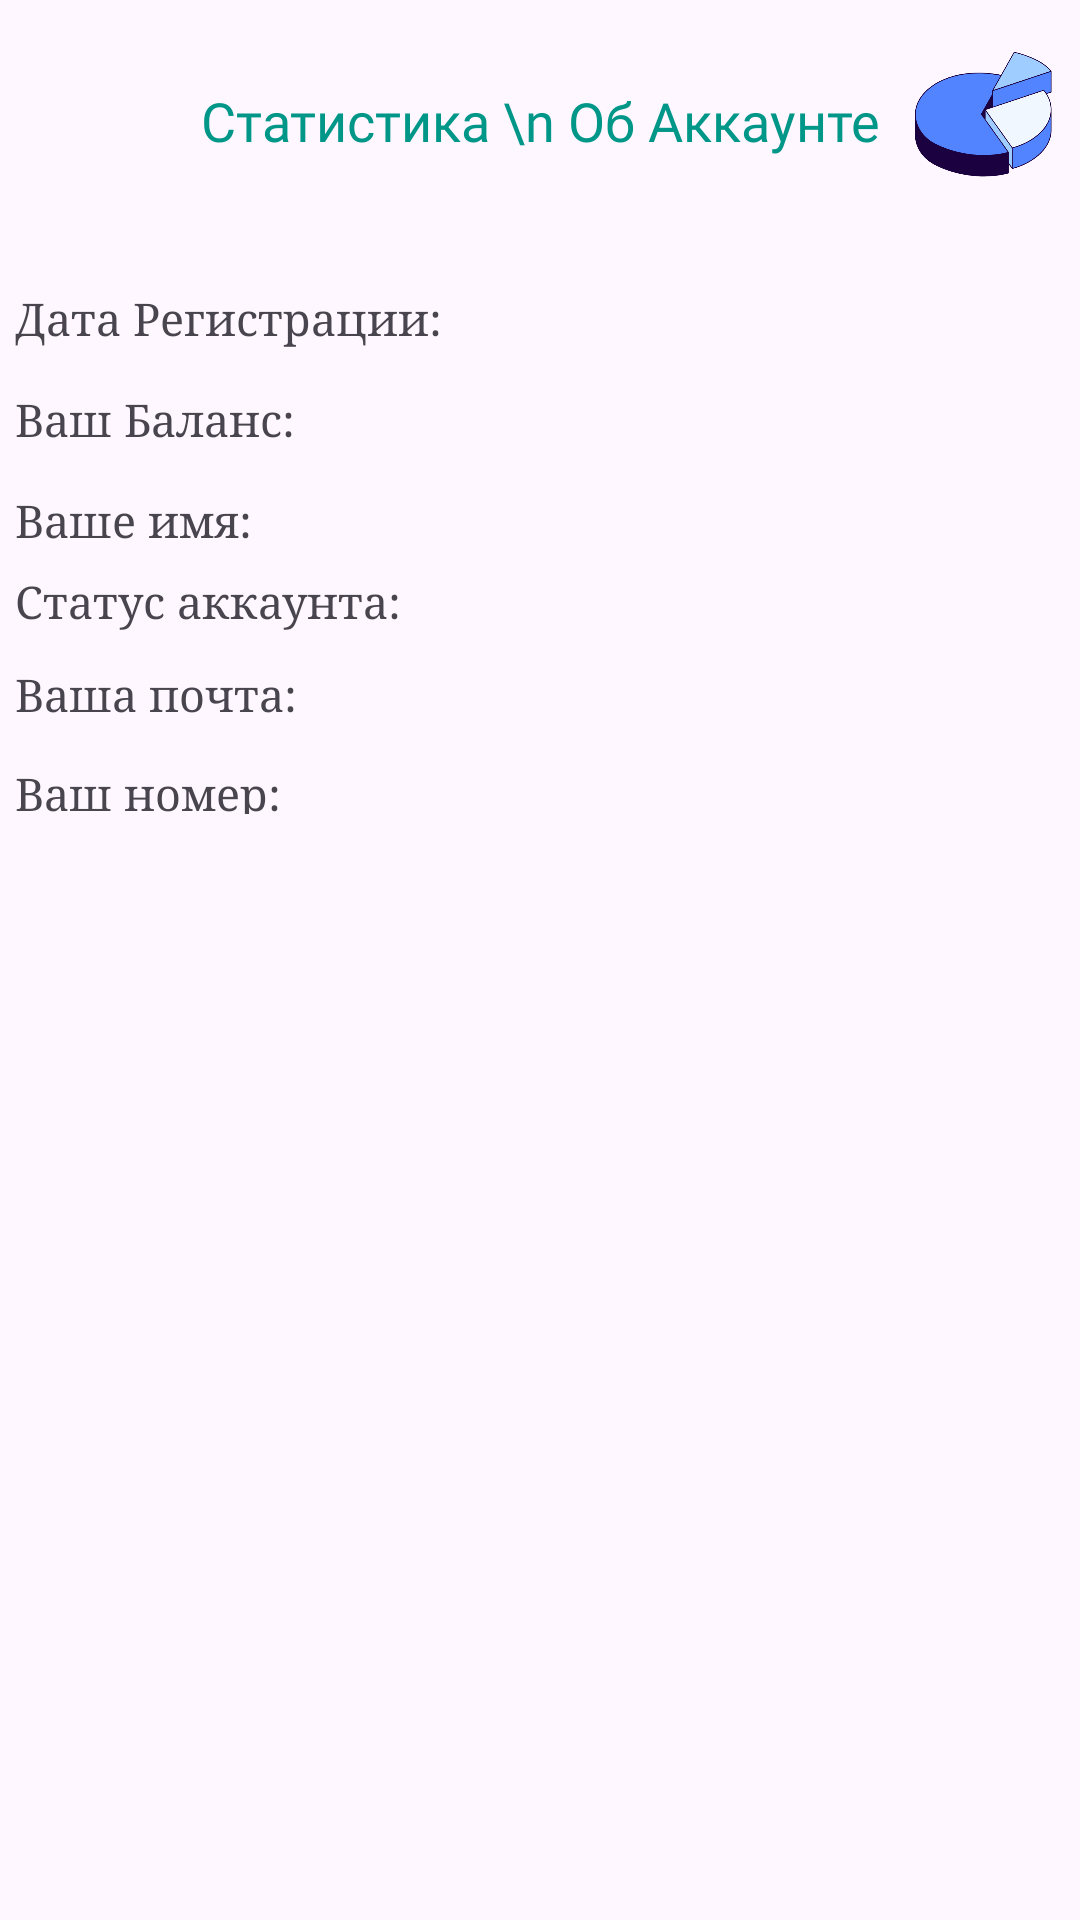

This screen was rendered from an Android layout file. Write that file and the resources it references.
<!-- AndroidManifest.xml: application theme Theme.Vakansiyaaz -->
<!-- res/layout/fragment_statistics.xml -->
<?xml version="1.0" encoding="utf-8"?>
<androidx.constraintlayout.widget.ConstraintLayout xmlns:android="http://schemas.android.com/apk/res/android"
    xmlns:app="http://schemas.android.com/apk/res-auto"
    xmlns:tools="http://schemas.android.com/tools"
    android:layout_width="match_parent"
    android:layout_height="match_parent"
    tools:context=".Profile.ItemProfile.StatisticsFragment">


    <androidx.constraintlayout.widget.ConstraintLayout

        android:id="@+id/constraintLayout"
        android:layout_width="match_parent"
        android:layout_height="80dp"
        app:layout_constraintEnd_toEndOf="parent"
        app:layout_constraintStart_toStartOf="parent"
        app:layout_constraintTop_toTopOf="parent">

        <ImageView
            android:id="@+id/bExit"
            android:layout_width="30dp"
            android:layout_height="35dp"
            android:layout_marginStart="16dp"
            android:backgroundTint="@color/selector_homeclick_background"
            android:clickable="true"
            android:foreground="?android:attr/selectableItemBackground"
            android:src="@drawable/baseline_arrow_back_ios_24"
            app:layout_constraintBottom_toBottomOf="parent"
            app:layout_constraintStart_toStartOf="parent"
            app:layout_constraintTop_toTopOf="parent" />

        <TextView
            android:id="@+id/textView"
            android:layout_width="wrap_content"
            android:layout_height="wrap_content"
            android:fontFamily="@font/manrope_semibold"
            android:gravity="center"
            android:text="Статистика \n Об Аккаунте"
            android:textColor="#009688"
            android:textSize="18sp"
            app:layout_constraintBottom_toBottomOf="@+id/bExit"
            app:layout_constraintEnd_toEndOf="parent"
            app:layout_constraintStart_toStartOf="parent"
            app:layout_constraintTop_toTopOf="@+id/bExit" />

        <ImageView
            android:id="@+id/bIm"
            android:layout_width="50dp"
            android:layout_height="50dp"
            android:layout_marginEnd="8dp"
            android:src="@drawable/im_statistics"
            app:layout_constraintBottom_toBottomOf="parent"
            app:layout_constraintEnd_toEndOf="parent"
            app:layout_constraintTop_toTopOf="parent" />

    </androidx.constraintlayout.widget.ConstraintLayout>

    <androidx.core.widget.NestedScrollView
        android:layout_width="0dp"
        android:layout_height="0dp"
        android:layout_marginTop="8dp"
        android:layout_marginBottom="16dp"
        android:fillViewport="true"
        app:layout_constraintBottom_toBottomOf="parent"
        app:layout_constraintEnd_toEndOf="parent"
        app:layout_constraintStart_toStartOf="parent"
        app:layout_constraintTop_toBottomOf="@+id/constraintLayout">

        <LinearLayout
            android:layout_width="match_parent"
            android:layout_height="match_parent"
            android:orientation="vertical" >

            <LinearLayout
                android:layout_width="match_parent"
                android:layout_height="wrap_content"
                android:layout_marginStart="5dp"
                android:layout_marginTop="5dp"
                android:layout_marginEnd="5dp"
                android:layout_marginBottom="5dp"
                android:orientation="horizontal">

                <TextView
                    android:layout_width="wrap_content"
                    android:layout_height="wrap_content"
                    android:fontFamily="serif"
                    android:text="Дата Регистрации:"
                    android:textSize="15sp" />

                <TextView
                    android:id="@+id/tvDataAkk"
                    android:layout_width="match_parent"
                    android:layout_height="wrap_content"
                    android:layout_marginStart="5dp"
                    android:fontFamily="serif"
                    android:text=""
                    android:textSize="18sp" />
            </LinearLayout>

        <LinearLayout
            android:layout_width="match_parent"
            android:layout_height="wrap_content"
            android:layout_marginStart="5dp"
            android:layout_marginTop="5dp"
            android:layout_marginEnd="5dp"
            android:layout_marginBottom="5dp"
            android:orientation="horizontal">

            <TextView
                android:layout_width="wrap_content"
                android:layout_height="wrap_content"
                android:fontFamily="serif"
                android:text="Ваш Баланс:"
                android:textSize="15sp" />
            <TextView
                android:id="@+id/tvBalance"
                android:layout_width="match_parent"
                android:layout_height="wrap_content"
                android:layout_marginStart="5dp"
                android:fontFamily="serif"
                android:text=""
                android:textSize="18sp" />

        </LinearLayout>

        <LinearLayout
            android:layout_width="match_parent"
            android:layout_height="wrap_content"
            android:layout_marginStart="5dp"
            android:layout_marginTop="5dp"
            android:layout_marginEnd="5dp"
            android:layout_marginBottom="5dp"
            android:orientation="horizontal">

            <TextView
                android:layout_width="wrap_content"
                android:layout_height="wrap_content"
                android:fontFamily="serif"
                android:text="Ваше имя:"
                android:textSize="15sp" />
            <TextView
                android:id="@+id/tvName"
                android:layout_width="match_parent"
                android:layout_height="match_parent"
                android:layout_marginStart="5dp"
                android:fontFamily="serif"
                android:text=""
                android:textSize="18sp" />

        </LinearLayout>


        <LinearLayout
            android:layout_width="match_parent"
            android:layout_height="wrap_content"
            android:layout_marginStart="5dp"
            android:layout_marginTop="5dp"
            android:layout_marginEnd="5dp"
            android:layout_marginBottom="5dp"
            android:orientation="horizontal">

            <TextView
                android:layout_width="wrap_content"
                android:layout_height="wrap_content"
                android:fontFamily="serif"
                android:text="Статус аккаунта:"
                android:textSize="15sp" />

            <TextView
                android:id="@+id/tvVerfication"
                android:layout_width="match_parent"
                android:layout_height="wrap_content"
                android:layout_marginStart="5dp"
                android:fontFamily="serif"
                android:text=""
                android:textSize="14.5sp" />

        </LinearLayout>




        <LinearLayout
            android:layout_width="match_parent"
            android:layout_height="wrap_content"
            android:layout_marginStart="5dp"
            android:layout_marginTop="5dp"
            android:layout_marginEnd="5dp"
            android:layout_marginBottom="5dp"
            android:orientation="horizontal">

            <TextView
                android:layout_width="wrap_content"
                android:layout_height="wrap_content"
                android:fontFamily="serif"
                android:text="Ваша почта:"
                android:textSize="15sp" />
            <TextView
                android:id="@+id/tvGmail"
                android:layout_width="match_parent"
                android:layout_height="wrap_content"
                android:layout_marginStart="5dp"
                android:fontFamily="serif"
                android:text=""
                android:textSize="16sp" />


        </LinearLayout>


        <LinearLayout
            android:layout_width="match_parent"
            android:layout_height="wrap_content"
            android:layout_marginStart="5dp"
            android:layout_marginTop="5dp"
            android:layout_marginEnd="5dp"
            android:layout_marginBottom="5dp"
            android:orientation="horizontal">

            <TextView
                android:layout_width="wrap_content"
                android:layout_height="wrap_content"
                android:fontFamily="serif"
                android:text="Ваш номер:"
                android:textSize="15sp" />
            <TextView
                android:id="@+id/tvNumber"
                android:layout_width="match_parent"
                android:layout_height="match_parent"
                android:layout_marginStart="5dp"
                android:fontFamily="serif"
                android:text=""
                android:textSize="18sp" />

        </LinearLayout>


        </LinearLayout>
    </androidx.core.widget.NestedScrollView>

</androidx.constraintlayout.widget.ConstraintLayout>
<!-- resources referenced by this layout -->
<resources>
  <!-- drawable im_statistics: png bitmap (drawable, 31302 bytes) -->
  <style name="Theme.Vakansiyaaz" parent="Base.Theme.Vakansiyaaz" />
  <style name="Base.Theme.Vakansiyaaz" parent="Theme.Material3.DayNight.NoActionBar">
          
          
  
      </style>
</resources>
